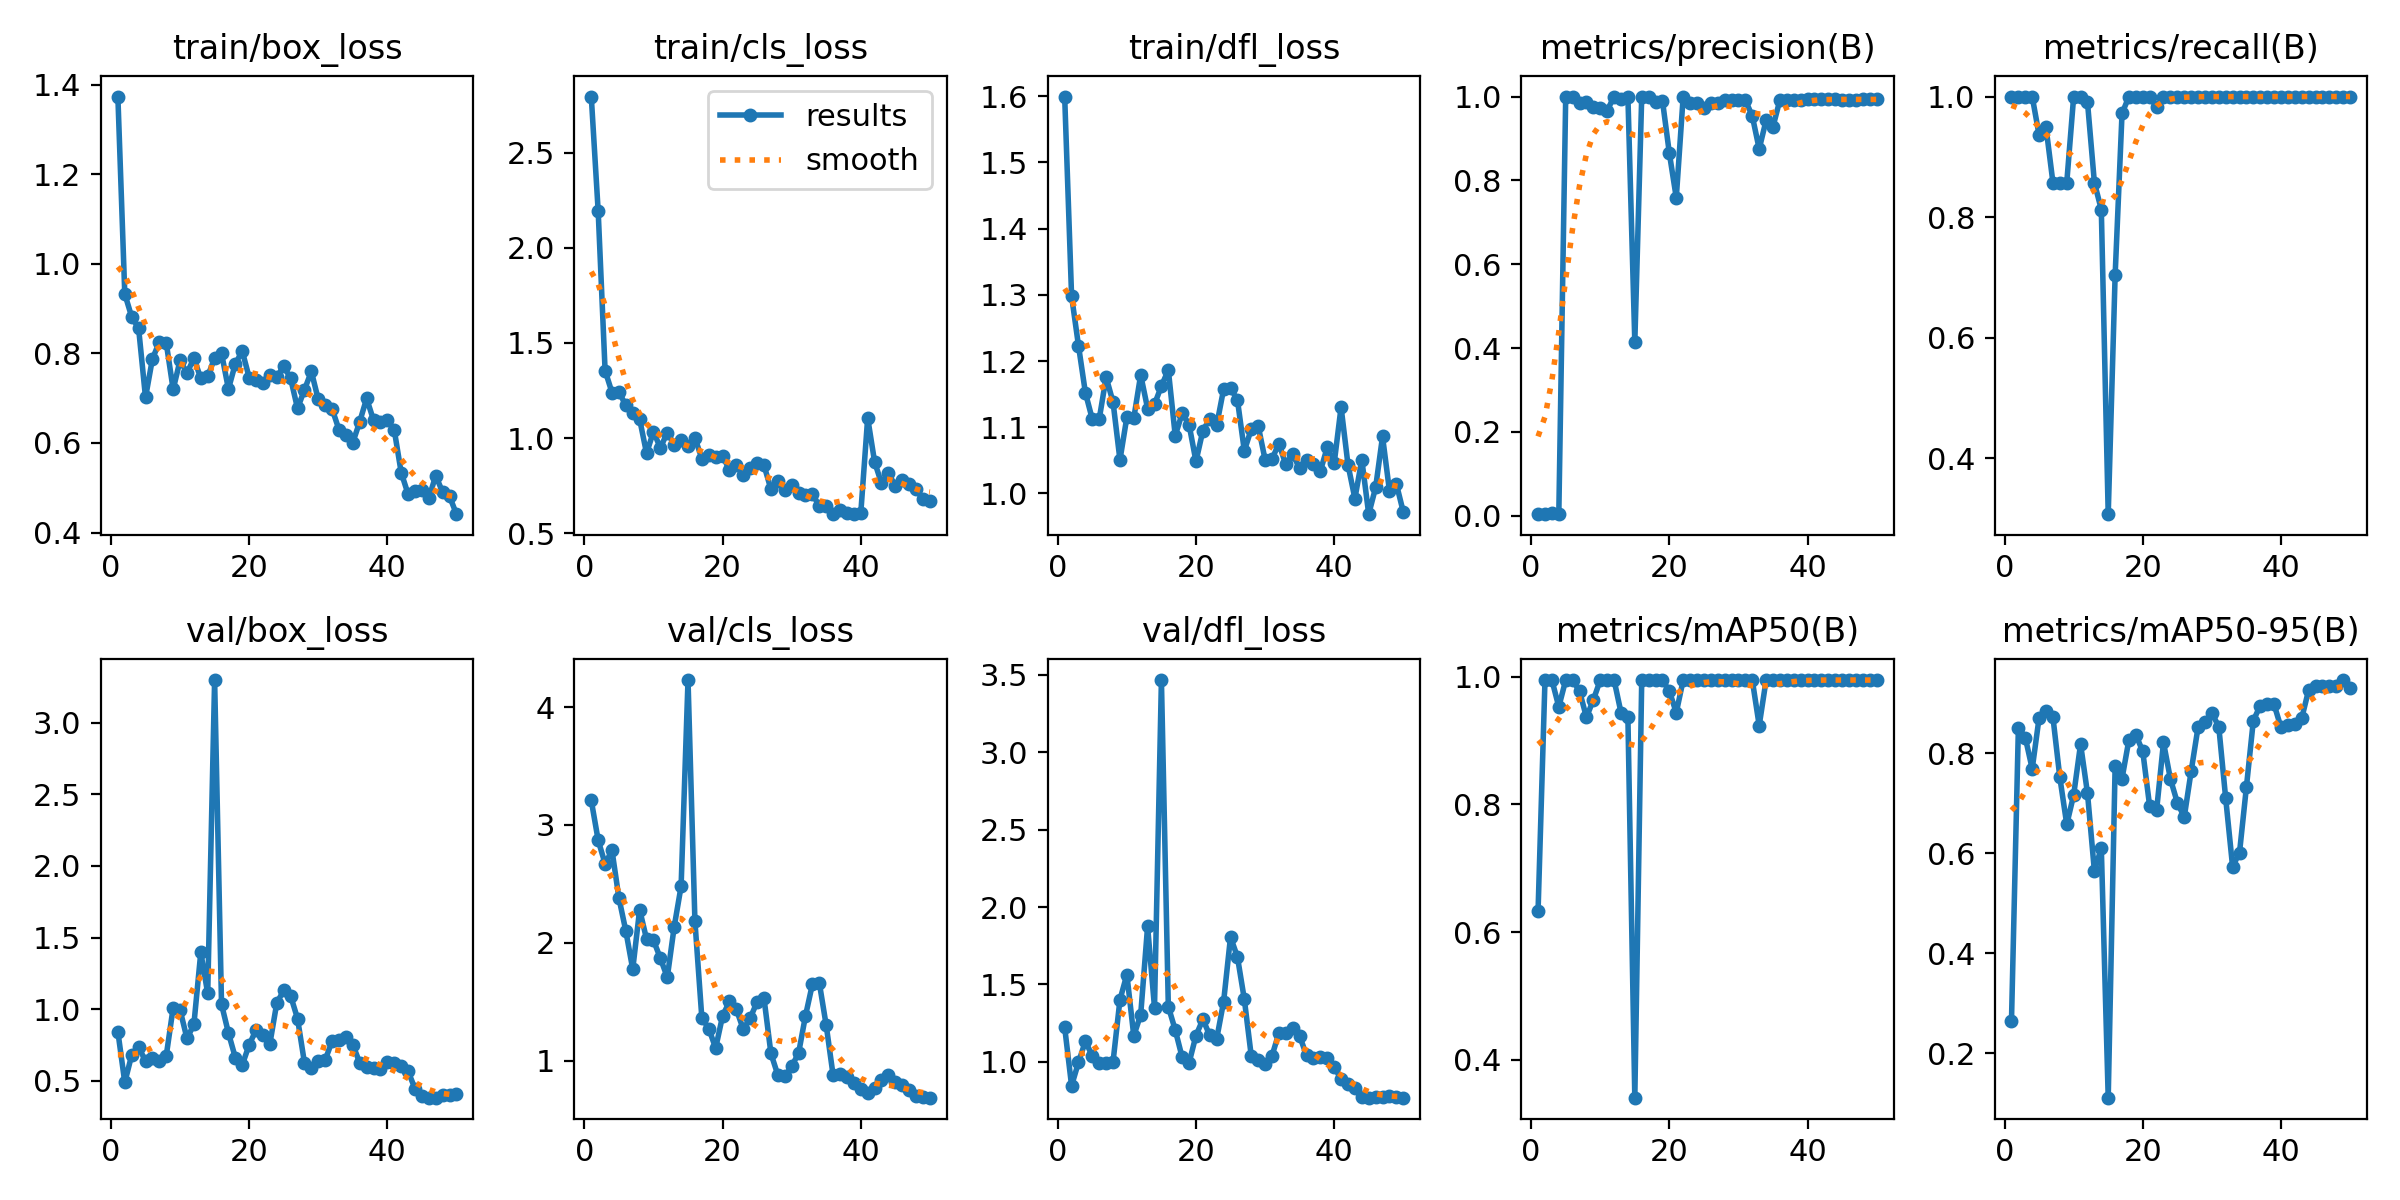

The table this chart was drawn from, first rows:
epoch, time, train/box_loss, train/cls_loss, train/dfl_loss, metrics/precision(B), metrics/recall(B), metrics/mAP50(B), metrics/mAP50-95(B), val/box_loss, val/cls_loss, val/dfl_loss, lr/pg0, lr/pg1, lr/pg2
1, 35.26, 1.374, 2.794, 1.6, 0.00389, 1, 0.6336, 0.264, 0.8429, 3.208, 1.223, 8e-05, 8e-05, 8e-05
2, 67.4, 0.9328, 2.191, 1.298, 0.00389, 1, 0.995, 0.8512, 0.4883, 2.87, 0.8453, 0.0001764, 0.0001764, 0.0001764
3, 102.9, 0.8817, 1.355, 1.223, 0.00606, 1, 0.995, 0.8316, 0.6796, 2.671, 0.9962, 0.0002689, 0.0002689, 0.0002689
4, 139.4, 0.8563, 1.24, 1.152, 0.00389, 1, 0.953, 0.7689, 0.7356, 2.784, 1.133, 0.0003574, 0.0003574, 0.0003574
5, 179.3, 0.7017, 1.243, 1.112, 1, 0.936, 0.995, 0.8714, 0.6373, 2.381, 1.037, 0.000442, 0.000442, 0.000442
6, 215.9, 0.7879, 1.172, 1.112, 1, 0.9488, 0.995, 0.8852, 0.6613, 2.102, 0.9899, 0.0005226, 0.0005226, 0.0005226
7, 255.4, 0.8254, 1.132, 1.176, 0.9852, 0.8571, 0.9775, 0.8724, 0.6399, 1.777, 0.9908, 0.0005992, 0.0005992, 0.0005992
8, 293.2, 0.8235, 1.1, 1.138, 0.9876, 0.8571, 0.9367, 0.7517, 0.6744, 2.282, 0.9998, 0.0006719, 0.0006719, 0.0006719
9, 324.6, 0.7197, 0.9207, 1.051, 0.9747, 0.8571, 0.9639, 0.6579, 1.01, 2.032, 1.401, 0.0007406, 0.0007406, 0.0007406
10, 379.2, 0.7845, 1.035, 1.115, 0.9729, 1, 0.995, 0.7166, 0.9949, 2.023, 1.564, 0.0008054, 0.0008054, 0.0008054
11, 399.5, 0.7562, 0.9488, 1.114, 0.9666, 1, 0.995, 0.8185, 0.7955, 1.87, 1.168, 0.0008662, 0.0008662, 0.0008662
12, 420.7, 0.7893, 1.03, 1.179, 1, 0.9907, 0.995, 0.7202, 0.893, 1.709, 1.304, 0.000923, 0.000923, 0.000923
13, 441.5, 0.7444, 0.9667, 1.128, 0.9951, 0.8571, 0.9441, 0.5645, 1.397, 2.136, 1.875, 0.0009759, 0.0009759, 0.0009759
14, 461.8, 0.749, 0.9922, 1.135, 1, 0.8125, 0.9367, 0.6107, 1.11, 2.481, 1.35, 0.001025, 0.001025, 0.001025
15, 480.7, 0.7895, 0.9574, 1.162, 0.4148, 0.3069, 0.3404, 0.111, 3.298, 4.229, 3.467, 0.00107, 0.00107, 0.00107
16, 499.6, 0.8005, 1.002, 1.186, 1, 0.7032, 0.995, 0.7739, 1.034, 2.184, 1.356, 0.001111, 0.001111, 0.001111
17, 518.5, 0.7206, 0.8929, 1.087, 1, 0.972, 0.995, 0.7496, 0.834, 1.365, 1.206, 0.001148, 0.001148, 0.001148
18, 537.5, 0.777, 0.9094, 1.121, 0.9881, 1, 0.995, 0.8274, 0.6612, 1.274, 1.029, 0.001181, 0.001181, 0.001181
19, 557, 0.8052, 0.9017, 1.104, 0.9902, 1, 0.995, 0.8371, 0.6104, 1.109, 0.9926, 0.00121, 0.00121, 0.00121
20, 576, 0.7463, 0.9082, 1.048, 0.8646, 1, 0.9775, 0.8038, 0.7513, 1.38, 1.169, 0.001235, 0.001235, 0.001235
21, 595.2, 0.7411, 0.8315, 1.095, 0.7586, 1, 0.9439, 0.6939, 0.8546, 1.505, 1.274, 0.001208, 0.001208, 0.001208
22, 615.7, 0.733, 0.8584, 1.113, 1, 0.9826, 0.995, 0.6858, 0.8169, 1.436, 1.17, 0.001168, 0.001168, 0.001168
23, 638.9, 0.7519, 0.8079, 1.103, 0.9841, 1, 0.995, 0.8218, 0.7592, 1.267, 1.148, 0.001129, 0.001129, 0.001129
24, 658.9, 0.7474, 0.8421, 1.157, 0.9842, 1, 0.995, 0.7488, 1.044, 1.363, 1.388, 0.001089, 0.001089, 0.001089
25, 678.3, 0.7718, 0.8688, 1.159, 0.9731, 1, 0.995, 0.7014, 1.131, 1.501, 1.806, 0.00105, 0.00105, 0.00105
26, 701.4, 0.7441, 0.8574, 1.141, 0.9843, 1, 0.995, 0.6723, 1.093, 1.529, 1.678, 0.00101, 0.00101, 0.00101
27, 741.8, 0.6773, 0.7314, 1.064, 0.9856, 1, 0.995, 0.764, 0.9344, 1.063, 1.404, 0.0009704, 0.0009704, 0.0009704
28, 791.4, 0.7188, 0.7756, 1.097, 0.9925, 1, 0.995, 0.8522, 0.6257, 0.8798, 1.038, 0.0009308, 0.0009308, 0.0009308
29, 829, 0.7598, 0.7296, 1.102, 0.9925, 1, 0.995, 0.8629, 0.5861, 0.8679, 1.009, 0.0008912, 0.0008912, 0.0008912
30, 866.2, 0.6972, 0.7518, 1.051, 0.9922, 1, 0.995, 0.8804, 0.6384, 0.9541, 0.9887, 0.0008516, 0.0008516, 0.0008516
31, 901.1, 0.6839, 0.7123, 1.052, 0.9912, 1, 0.995, 0.8535, 0.6454, 1.065, 1.038, 0.000812, 0.000812, 0.000812
32, 935.6, 0.6764, 0.702, 1.075, 0.9536, 1, 0.995, 0.71, 0.7763, 1.382, 1.185, 0.0007724, 0.0007724, 0.0007724
33, 969.5, 0.6295, 0.7095, 1.044, 0.8749, 0.999, 0.9237, 0.5731, 0.7846, 1.65, 1.187, 0.0007328, 0.0007328, 0.0007328
34, 1000, 0.6173, 0.6414, 1.059, 0.9434, 1, 0.995, 0.6012, 0.8078, 1.662, 1.219, 0.0006932, 0.0006932, 0.0006932
35, 1029, 0.601, 0.6446, 1.038, 0.9282, 1, 0.995, 0.7327, 0.7518, 1.301, 1.167, 0.0006536, 0.0006536, 0.0006536
36, 1063, 0.6476, 0.601, 1.05, 0.9921, 1, 0.995, 0.8654, 0.6252, 0.877, 1.041, 0.000614, 0.000614, 0.000614
37, 1122, 0.6995, 0.6219, 1.044, 0.9922, 1, 0.995, 0.8955, 0.5963, 0.8863, 1.025, 0.0005744, 0.0005744, 0.0005744
38, 1168, 0.6508, 0.606, 1.034, 0.9922, 1, 0.995, 0.8992, 0.5863, 0.8649, 1.032, 0.0005348, 0.0005348, 0.0005348
39, 1215, 0.6472, 0.6015, 1.07, 0.9929, 1, 0.995, 0.8979, 0.5798, 0.8124, 1.027, 0.0004952, 0.0004952, 0.0004952
40, 1262, 0.6509, 0.6055, 1.045, 0.993, 1, 0.995, 0.8518, 0.6304, 0.7653, 0.9675, 0.0004556, 0.0004556, 0.0004556
41, 1309, 0.6287, 1.106, 1.13, 0.9939, 1, 0.995, 0.8559, 0.6255, 0.7251, 0.8877, 0.000416, 0.000416, 0.000416
42, 1354, 0.5341, 0.876, 1.043, 0.9935, 1, 0.995, 0.8594, 0.6018, 0.7724, 0.8582, 0.0003764, 0.0003764, 0.0003764
43, 1399, 0.4856, 0.7624, 0.9922, 0.9936, 1, 0.995, 0.87, 0.5665, 0.837, 0.8282, 0.0003368, 0.0003368, 0.0003368
44, 2322, 0.4929, 0.817, 1.051, 0.9935, 1, 0.995, 0.9264, 0.4439, 0.8764, 0.7745, 0.0002972, 0.0002972, 0.0002972
45, 2371, 0.4958, 0.7485, 0.9686, 0.9927, 1, 0.995, 0.9346, 0.3963, 0.8238, 0.768, 0.0002576, 0.0002576, 0.0002576
46, 2417, 0.4771, 0.7825, 1.009, 0.9928, 1, 0.995, 0.9346, 0.3819, 0.7915, 0.7739, 0.000218, 0.000218, 0.000218
47, 2460, 0.5271, 0.762, 1.086, 0.9929, 1, 0.995, 0.9346, 0.3828, 0.7545, 0.7751, 0.0001784, 0.0001784, 0.0001784
48, 2501, 0.49, 0.7316, 1.004, 0.9933, 1, 0.995, 0.9346, 0.3984, 0.7051, 0.7796, 0.0001388, 0.0001388, 0.0001388
49, 2544, 0.4808, 0.6792, 1.014, 0.9933, 1, 0.995, 0.9466, 0.4012, 0.6924, 0.7717, 9.92e-05, 9.92e-05, 9.92e-05
50, 2586, 0.441, 0.6699, 0.972, 0.9932, 1, 0.995, 0.9315, 0.4053, 0.6881, 0.7688, 5.96e-05, 5.96e-05, 5.96e-05
